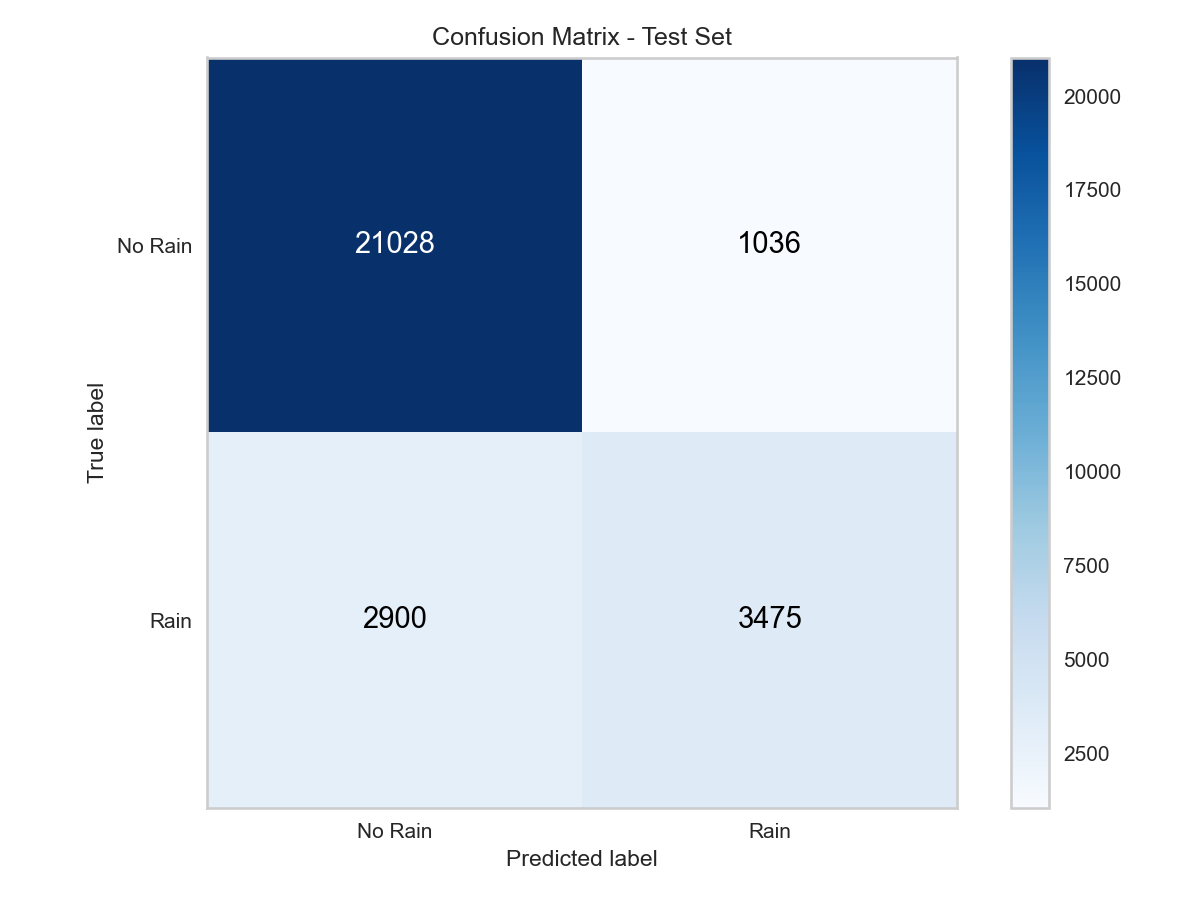

Source data for this figure (header and first rows):
Predicted_0, Predicted_1
21028, 1036
2900, 3475
